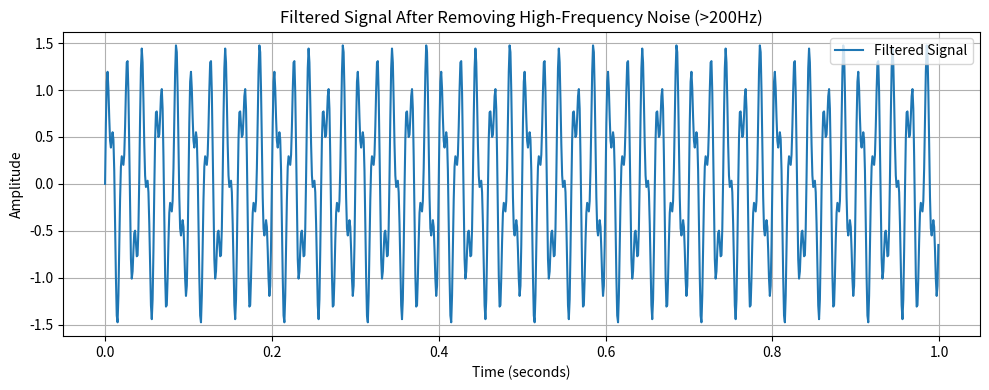

Write the Python code that produced this figure.
import numpy as np
import matplotlib.pyplot as plt

# 時間與訊號參數
fs = 1000
t = np.linspace(0, 1, fs, endpoint=False)
f1, f2, f_noise = 50, 120, 300

# 合成訊號與高頻雜訊
signal_clean = np.sin(2 * np.pi * f1 * t) + 0.5 * np.sin(2 * np.pi * f2 * t)
noise = 0.3 * np.sin(2 * np.pi * f_noise * t)
signal_noisy = signal_clean + noise

# FFT 分析
fft_vals = np.fft.fft(signal_noisy)
freqs = np.fft.fftfreq(len(t), d=1/fs)

# 濾波：移除高於 200Hz 的頻率成分
cutoff = 200
fft_filtered = fft_vals.copy()
fft_filtered[np.abs(freqs) > cutoff] = 0

# IFFT：還原濾波後訊號
signal_filtered = np.fft.ifft(fft_filtered).real

# 畫圖：濾波後的時域波形（圖 4）
plt.figure(figsize=(10, 4))
plt.plot(t, signal_filtered, label="Filtered Signal", color="tab:blue")
plt.title("Filtered Signal After Removing High-Frequency Noise (>200Hz)")
plt.xlabel("Time (seconds)")
plt.ylabel("Amplitude")
plt.grid(True)
plt.legend()
plt.tight_layout()
plt.show()
